The GitHub repository taufdermaur/Maturaarbeit-ML-Project contains a labelled image folder "dataset_neu" with 10 categories: besondere signale, ergaenzende angaben zu signalen, fahranordnungen parkierungsbeschraenkungen, fahrverbote mass und gewichtsbeschraenkungen, information notices, markierungen und leiteinrichtungen, verhaltenshinweise, vortrittssignale, wegweisung auf autobahnen und autostrassen, wegweisung auf haupt und nebenstrassen. Examples follow, each with its label.

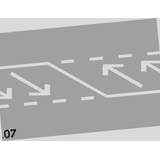
Label: markierungen und leiteinrichtungen

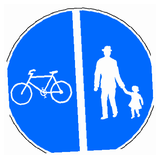
Label: besondere signale

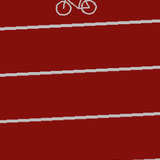
Label: wegweisung auf haupt und nebenstrassen

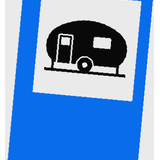
Label: information notices

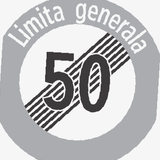
Label: fahranordnungen parkierungsbeschraenkungen

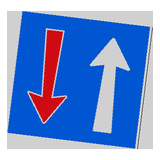
Label: vortrittssignale
